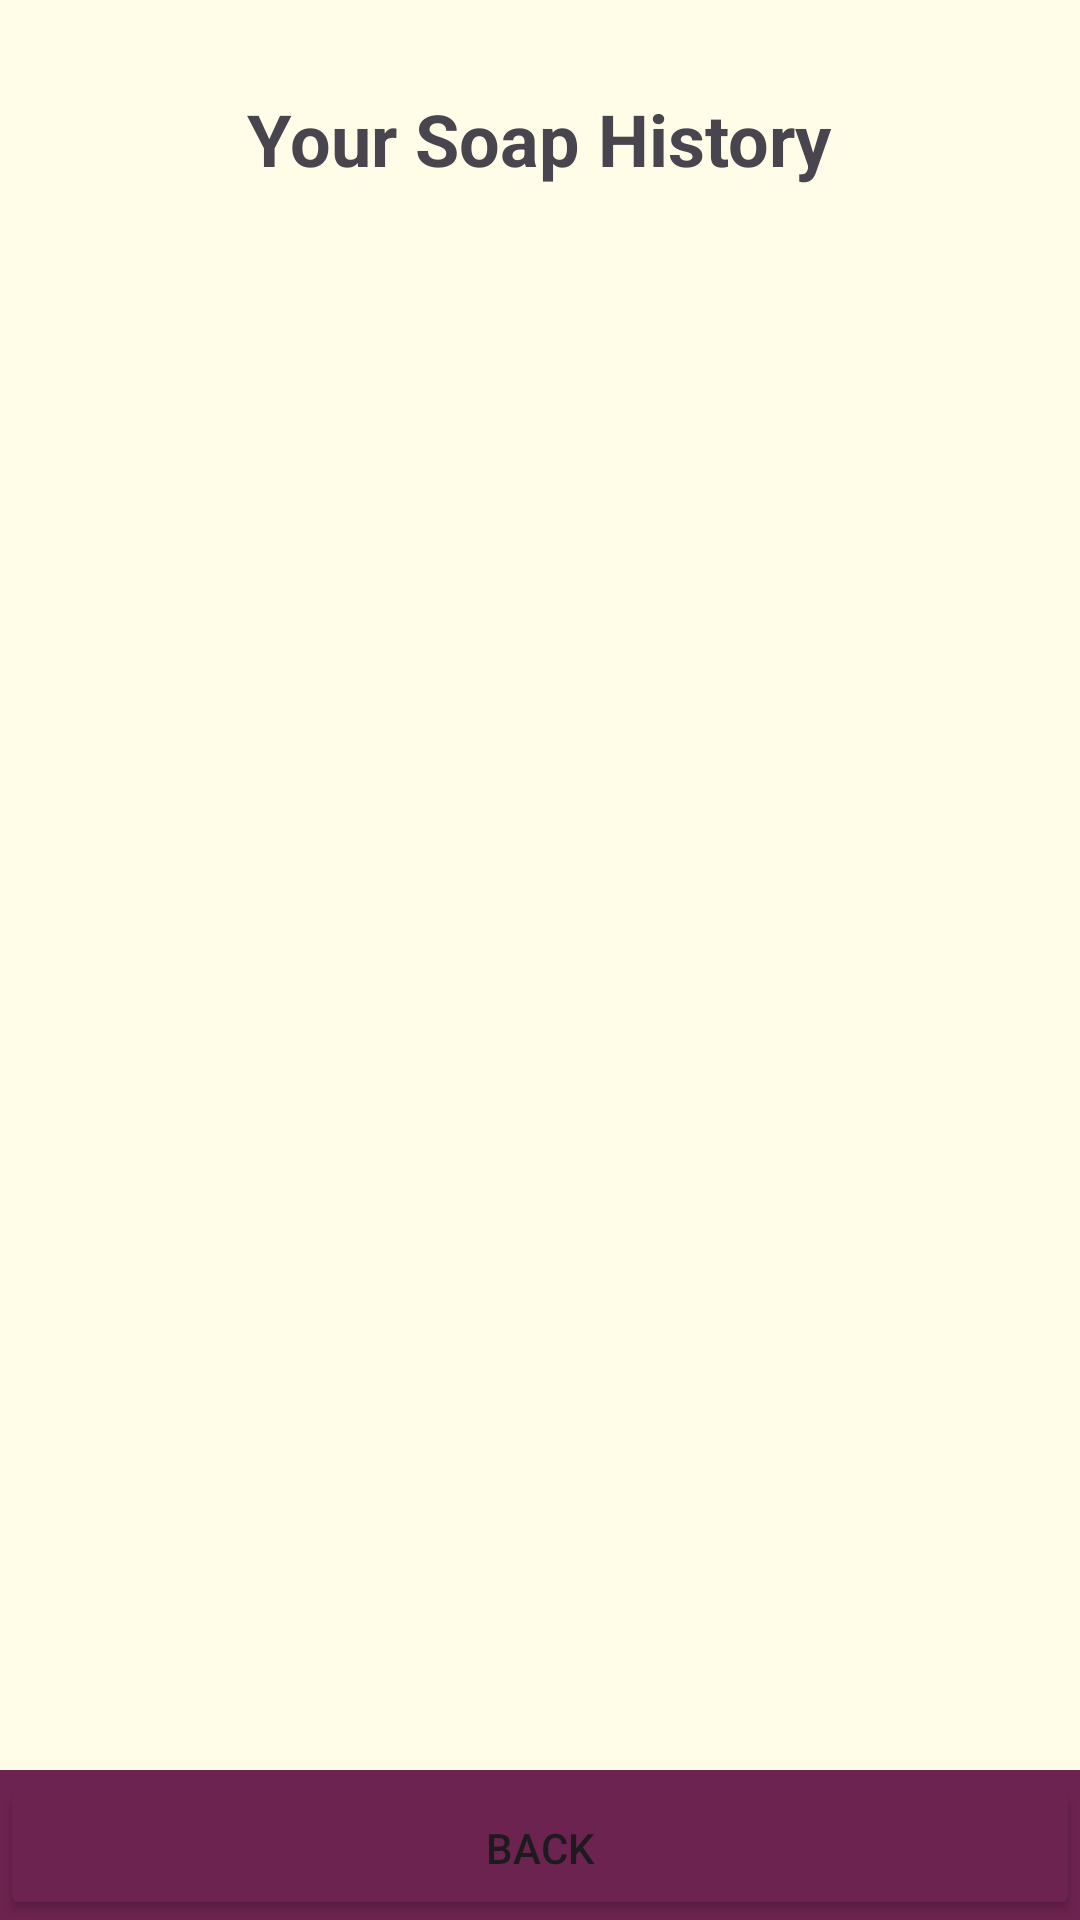

Here is an Android app screen rendered from its layout file. Give the layout XML and the strings, colors and styles it references.
<!-- AndroidManifest.xml: application theme Theme.LyeCalculator -->
<!-- res/layout/activity_history.xml -->
<?xml version="1.0" encoding="utf-8"?>
<androidx.constraintlayout.widget.ConstraintLayout xmlns:android="http://schemas.android.com/apk/res/android"
    xmlns:app="http://schemas.android.com/apk/res-auto"
    xmlns:tools="http://schemas.android.com/tools"
    android:id="@+id/main"
    android:layout_width="match_parent"
    android:layout_height="match_parent"
    android:background="#6D234F"
    tools:context=".HistoryActivity">

    <ScrollView
        android:id="@+id/scrollView2"
        android:layout_width="match_parent"
        android:layout_height="match_parent"
        android:background="#FFFDE7"
        android:layout_marginBottom="50dp">

        <LinearLayout
            android:layout_width="match_parent"
            android:layout_height="wrap_content"
            android:background="#FFFDE7"
            android:orientation="vertical">

            <TextView
                android:id="@+id/infoBlip"
                android:layout_width="wrap_content"
                android:layout_height="wrap_content"
                android:layout_gravity="center"
                android:layout_marginTop="30dp"
                android:text="@string/your_soap_history"
                android:textSize="24sp"
                android:textStyle="bold" />

            <LinearLayout
                android:id="@+id/displayInfo"
                android:layout_width="match_parent"
                android:layout_height="wrap_content"
                android:layout_marginTop="30dp"
                android:orientation="vertical"
                android:paddingStart="40dp"
                android:paddingEnd="40dp" />

        </LinearLayout>
    </ScrollView>

    <Button
        android:id="@+id/backButton"
        android:layout_width="match_parent"
        android:layout_height="wrap_content"
        android:text="@string/back"
        app:backgroundTint="#6D234F"
        app:cornerRadius="0pt"
        app:layout_constraintBottom_toBottomOf="parent"
        app:layout_constraintEnd_toEndOf="parent"
        app:layout_constraintStart_toStartOf="parent" />

</androidx.constraintlayout.widget.ConstraintLayout>
<!-- resources referenced by this layout -->
<resources>
  <string name="back">Back</string>
  <string name="your_soap_history">Your Soap History</string>
  <style name="Theme.LyeCalculator" parent="Base.Theme.LyeCalculator" />
  <style name="Base.Theme.LyeCalculator" parent="Theme.Material3.DayNight.NoActionBar">
          
          
      </style>
</resources>
